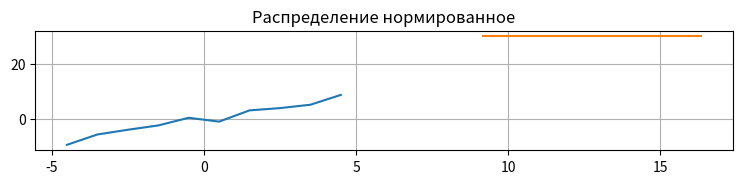

Recreate this plot in Python.
import numpy as np
import matplotlib.pyplot as plt

x = np.arange(1,11)
y = 2 * x + np.random.randn(10)*2
X = np.vstack((x,y))
print (X)

Xcentered = (X[0] - x.mean(), X[1] - y.mean())
m = (x.mean(), y.mean())
print (Xcentered)
print ("Mean vector: ", m)

plt.figure(figsize=(9,9))
plt.subplot(5,1,1)
plt.title("Распределение нормированное")
plt.plot(Xcentered[0], Xcentered[1])
plt.grid(True)
covmat = np.cov(Xcentered)
plt.plot([covmat[0,0], covmat[1,0]], [covmat[1,1], covmat[1,1]])

plt.show()
print(covmat)